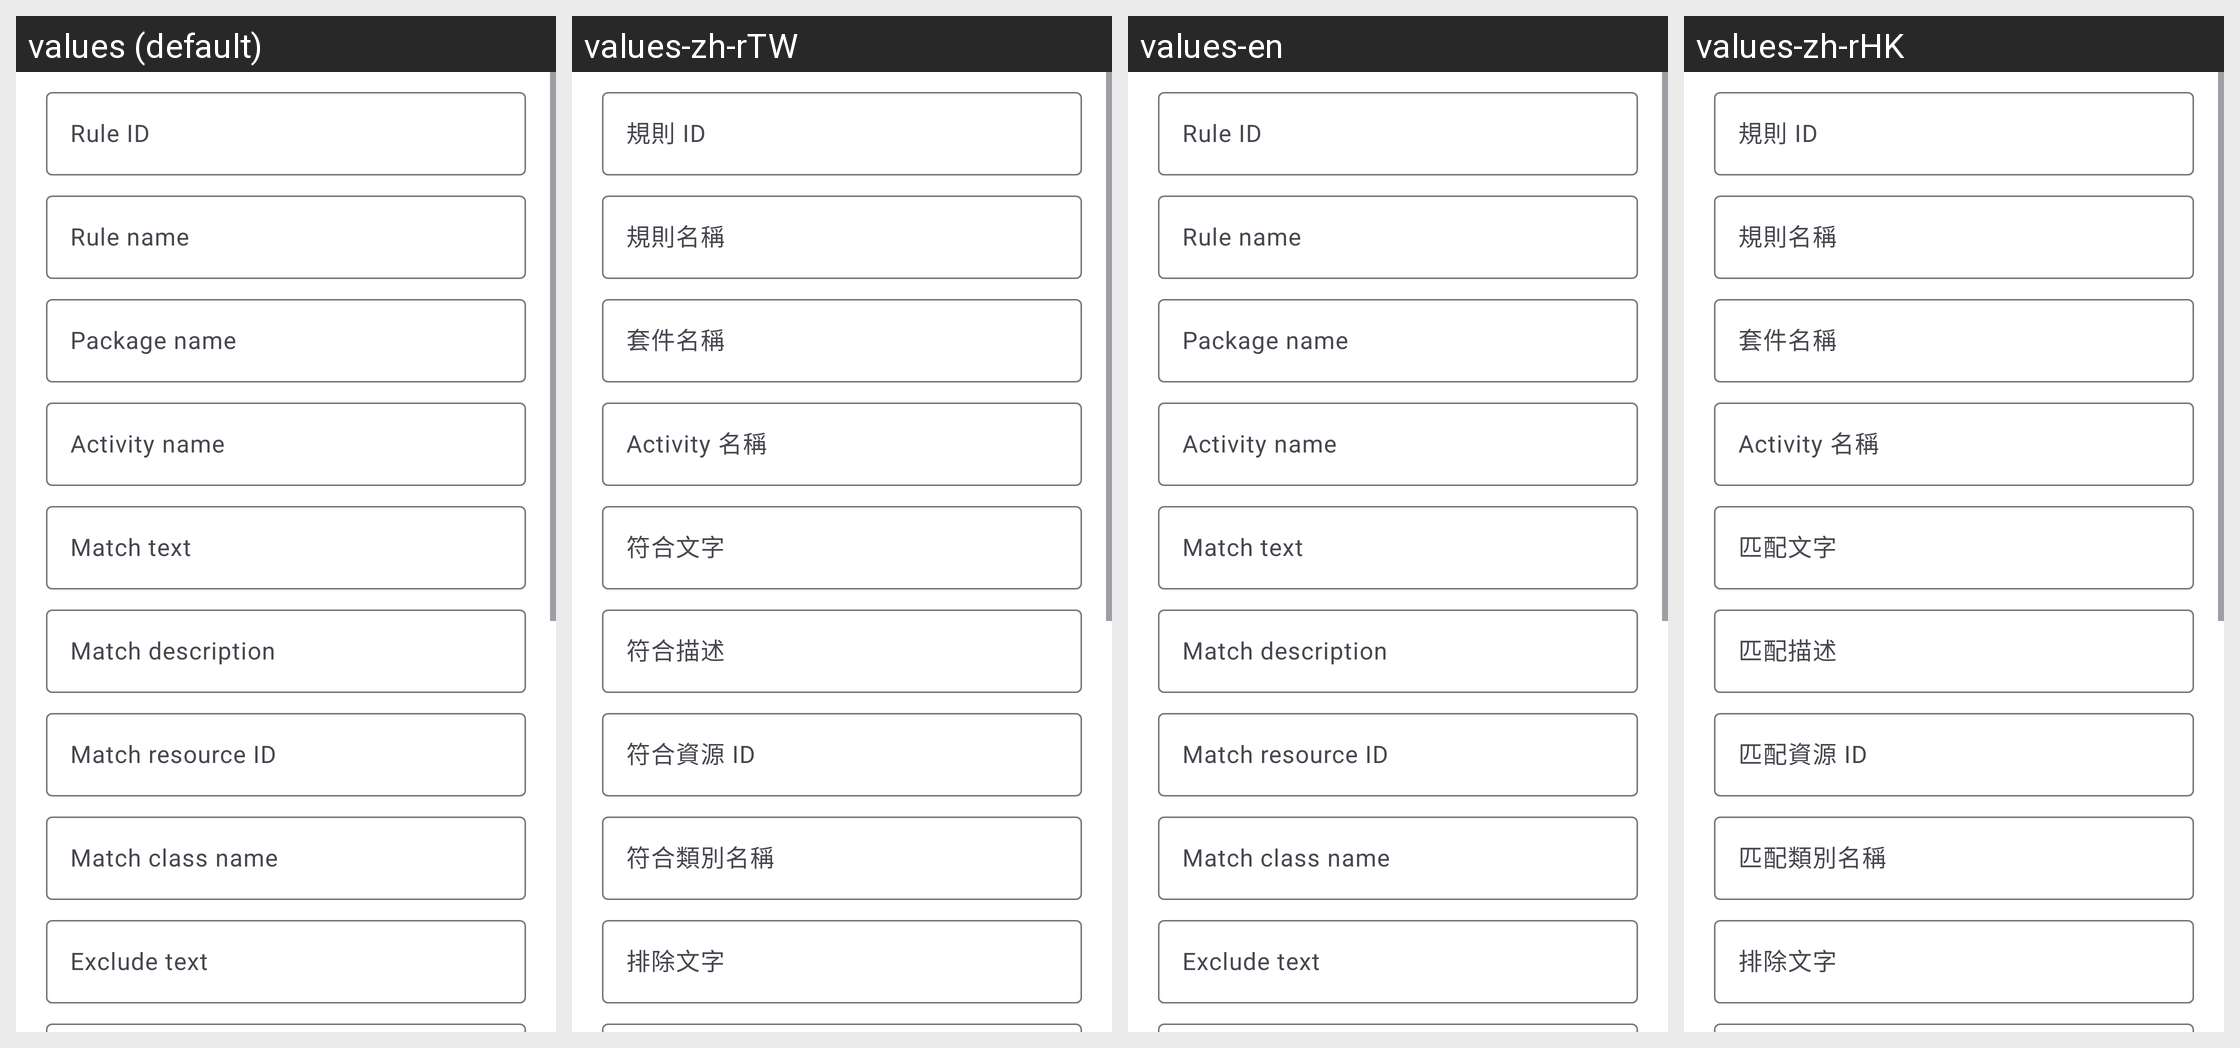

Here is an Android app screen in its default locale and in the app's own translations. Write out the translated-string differences for the strings that appear on this screen.
Android screen res/layout/dialog_auto_skip_rule_editor.xml rendered under 4 locales, left to right: values (default), values-zh-rTW, values-en, values-zh-rHK. Device: Nexus 5 (rendered at 1080×1920; each locale shown at half size, 540×960, under a caption strip naming it); theme Theme.XYHook.
Other locales in the repository, not shown: values-zh-rCN.
Strings drawn on this screen, with the default value and each locale's value (text and hints the layout hard-codes, and strings that could not be matched under every locale, appear in the picture but are not listed):

auto_skip_rule_id
  values: Rule ID
  values-zh-rTW: 規則 ID
  values-en: Rule ID
  values-zh-rHK: 規則 ID

auto_skip_rule_name
  values: Rule name
  values-zh-rTW: 規則名稱
  values-en: Rule name
  values-zh-rHK: 規則名稱

auto_skip_package_name
  values: Package name
  values-zh-rTW: 套件名稱
  values-en: Package name
  values-zh-rHK: 套件名稱

auto_skip_activity_name
  values: Activity name
  values-zh-rTW: Activity 名稱
  values-en: Activity name
  values-zh-rHK: Activity 名稱

auto_skip_match_text
  values: Match text
  values-zh-rTW: 符合文字
  values-en: Match text
  values-zh-rHK: 匹配文字

auto_skip_match_desc
  values: Match description
  values-zh-rTW: 符合描述
  values-en: Match description
  values-zh-rHK: 匹配描述

auto_skip_match_resource_id
  values: Match resource ID
  values-zh-rTW: 符合資源 ID
  values-en: Match resource ID
  values-zh-rHK: 匹配資源 ID

auto_skip_match_class_name
  values: Match class name
  values-zh-rTW: 符合類別名稱
  values-en: Match class name
  values-zh-rHK: 匹配類別名稱

auto_skip_exclude_text
  values: Exclude text
  values-zh-rTW: 排除文字
  values-en: Exclude text
  values-zh-rHK: 排除文字
